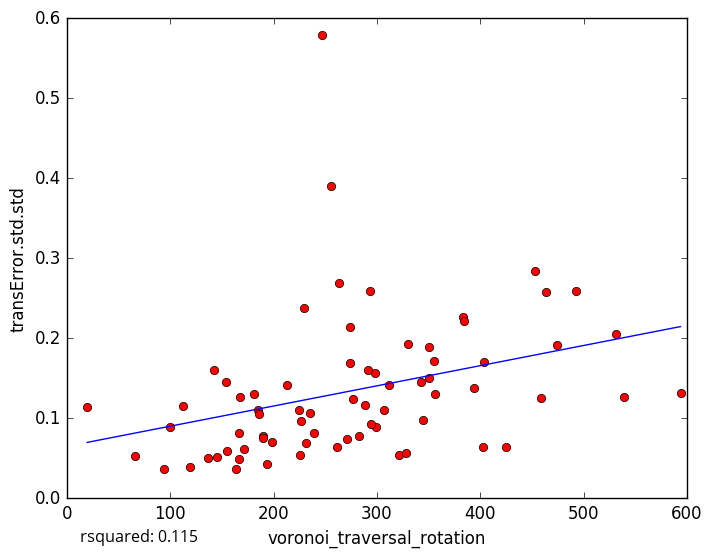

The file beside this chart, header and first rows:
voronoi_traversal_rotation, transError.std.std
383.1, 0.2269
299.2, 0.08883
226, 0.05366
65.62, 0.05318
119.4, 0.03889
298.4, 0.1561
531.8, 0.2048
350.2, 0.1895
194.1, 0.043
136.8, 0.05006
142.5, 0.1607
93.95, 0.03644
112.7, 0.1156
163.8, 0.03656
166.5, 0.04916
99.32, 0.08908
294.7, 0.09332
393.9, 0.1381
463.9, 0.2584
189.7, 0.07791
493.1, 0.2595
273.9, 0.2141
291.1, 0.1605
247.1, 0.5785
212.6, 0.1419
255.2, 0.3907
154.4, 0.1458
321.5, 0.054
403.1, 0.06397
425, 0.06424
293.1, 0.2587
593.8, 0.1319
538.7, 0.1261
459.1, 0.1247
473.9, 0.1921
145, 0.05174
350.7, 0.1504
311.4, 0.1414
166.2, 0.08192
453.2, 0.2843
263.8, 0.2687
198.4, 0.0698
283, 0.07773
384.5, 0.221
404.1, 0.1702
235.6, 0.1069
229.2, 0.2375
184.7, 0.1102
355.4, 0.172
171.7, 0.06215
224.5, 0.1106
167.8, 0.1269
307.2, 0.1098
239.2, 0.08098
276.8, 0.1239
226.5, 0.09664
261.6, 0.06445
231.3, 0.06921
190.3, 0.07585
19.7, 0.1135
... 15 more rows
